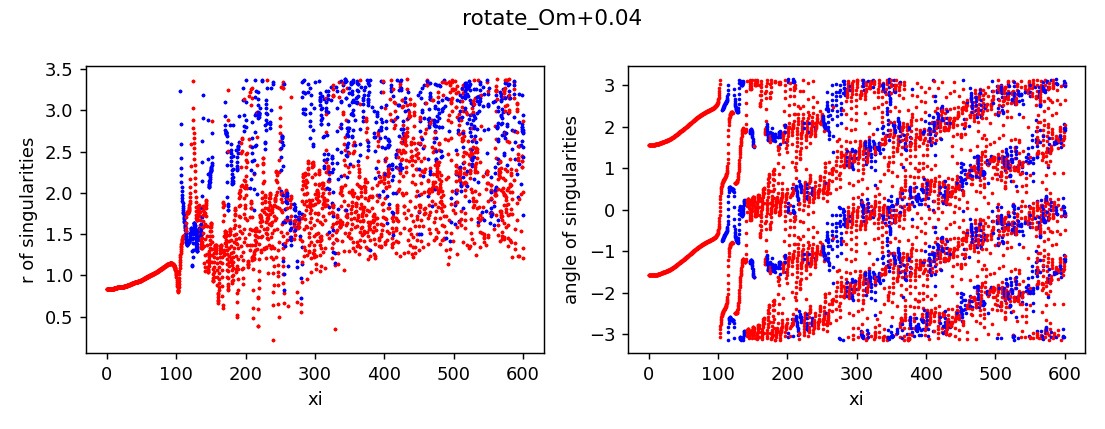

Values plotted in this chart, from the file beside it:
z, x, y, r, angle, charge
0.0, 3.5639824425004463e-12, -0.8327, 0.8327, -1.571, 1
0.0, 3.675393323021581e-12, 0.8327, 0.8327, 1.571, 1
0.25, -1.6302755076469388e-07, -0.8327, 0.8327, -1.571, 1
0.25, 1.6303478977963692e-07, 0.8327, 0.8327, 1.571, 1
0.5, -8.290345221220741e-07, -0.8328, 0.8328, -1.571, 1
0.5, 8.290417572512365e-07, 0.8328, 0.8328, 1.571, 1
0.75, -2.8499163076053935e-06, -0.8328, 0.8328, -1.571, 1
0.75, 2.849923542408428e-06, 0.8328, 0.8328, 1.571, 1
1.0, -4.406280383062455e-06, -0.8327, 0.8327, -1.571, 1
1.0, 4.406287619135307e-06, 0.8327, 0.8327, 1.571, 1
1.25, -4.845269290343346e-06, -0.8327, 0.8327, -1.571, 1
1.25, 4.845276528539499e-06, 0.8327, 0.8327, 1.571, 1
1.5, -5.154778863349085e-06, -0.8327, 0.8327, -1.571, 1
1.5, 5.1547861041889576e-06, 0.8327, 0.8327, 1.571, 1
1.75, -6.2572840472258084e-06, -0.8327, 0.8327, -1.571, 1
1.75, 6.257291285081956e-06, 0.8327, 0.8327, 1.571, 1
2.0, -8.71659095966204e-06, -0.8328, 0.8328, -1.571, 1
2.0, 8.716598198628411e-06, 0.8328, 0.8328, 1.571, 1
2.25, -1.2916884734232026e-05, -0.8328, 0.8328, -1.571, 1
2.25, 1.2916891971553879e-05, 0.8328, 0.8328, 1.571, 1
2.5, -1.9192042932554554e-05, -0.8328, 0.8328, -1.571, 1
2.5, 1.919205016948089e-05, 0.8328, 0.8328, 1.571, 1
2.75, -2.7872481212984357e-05, -0.8328, 0.8328, -1.571, 1
2.75, 2.7872488450916832e-05, 0.8328, 0.8328, 1.571, 1
3.0, -3.929121750575332e-05, -0.8328, 0.8328, -1.571, 1
3.0, 3.9291224742984965e-05, 0.8328, 0.8328, 1.571, 1
3.25, -5.3766610217026445e-05, -0.8328, 0.8328, -1.571, 1
3.25, 5.376661745123967e-05, 0.8328, 0.8328, 1.571, 1
3.5, -7.1574454070647e-05, -0.8328, 0.8328, -1.571, 1
3.5, 7.157446129854583e-05, 0.8328, 0.8328, 1.571, 1
3.75, -9.296587891727964e-05, -0.8329, 0.8329, -1.571, 1
3.75, 9.296588614371437e-05, 0.8329, 0.8329, 1.571, 1
4.0, -0.000118, -0.8329, 0.8329, -1.571, 1
4.0, 0.000118, 0.8329, 0.8329, 1.571, 1
4.25, -0.0001468, -0.833, 0.833, -1.571, 1
4.25, 0.0001468, 0.833, 0.833, 1.571, 1
4.5, -0.0001794, -0.833, 0.833, -1.571, 1
4.5, 0.0001794, 0.833, 0.833, 1.571, 1
4.75, -0.000215, -0.8331, 0.8331, -1.571, 1
4.75, 0.000215, 0.8331, 0.8331, 1.571, 1
5.0, -0.0002538, -0.8332, 0.8332, -1.571, 1
5.0, 0.0002538, 0.8332, 0.8332, 1.57, 1
5.25, -0.0002949, -0.8333, 0.8333, -1.571, 1
5.25, 0.0002949, 0.8333, 0.8333, 1.57, 1
5.5, -0.0003365, -0.8335, 0.8335, -1.571, 1
5.5, 0.0003365, 0.8335, 0.8335, 1.57, 1
5.75, -0.0003788, -0.8337, 0.8337, -1.571, 1
5.75, 0.0003788, 0.8337, 0.8337, 1.57, 1
6.0, -0.0004201, -0.8338, 0.8338, -1.571, 1
6.0, 0.0004201, 0.8338, 0.8338, 1.57, 1
6.25, -0.0004576, -0.8341, 0.8341, -1.571, 1
6.25, 0.0004576, 0.8341, 0.8341, 1.57, 1
6.5, -0.00049, -0.8343, 0.8343, -1.571, 1
6.5, 0.00049, 0.8343, 0.8343, 1.57, 1
6.75, -0.0005151, -0.8346, 0.8346, -1.571, 1
6.75, 0.0005151, 0.8346, 0.8346, 1.57, 1
7.0, -0.0005302, -0.8349, 0.8349, -1.571, 1
7.0, 0.0005302, 0.8349, 0.8349, 1.57, 1
7.25, -0.0005327, -0.8352, 0.8352, -1.571, 1
7.25, 0.0005327, 0.8352, 0.8352, 1.57, 1
... 5,990 more rows
